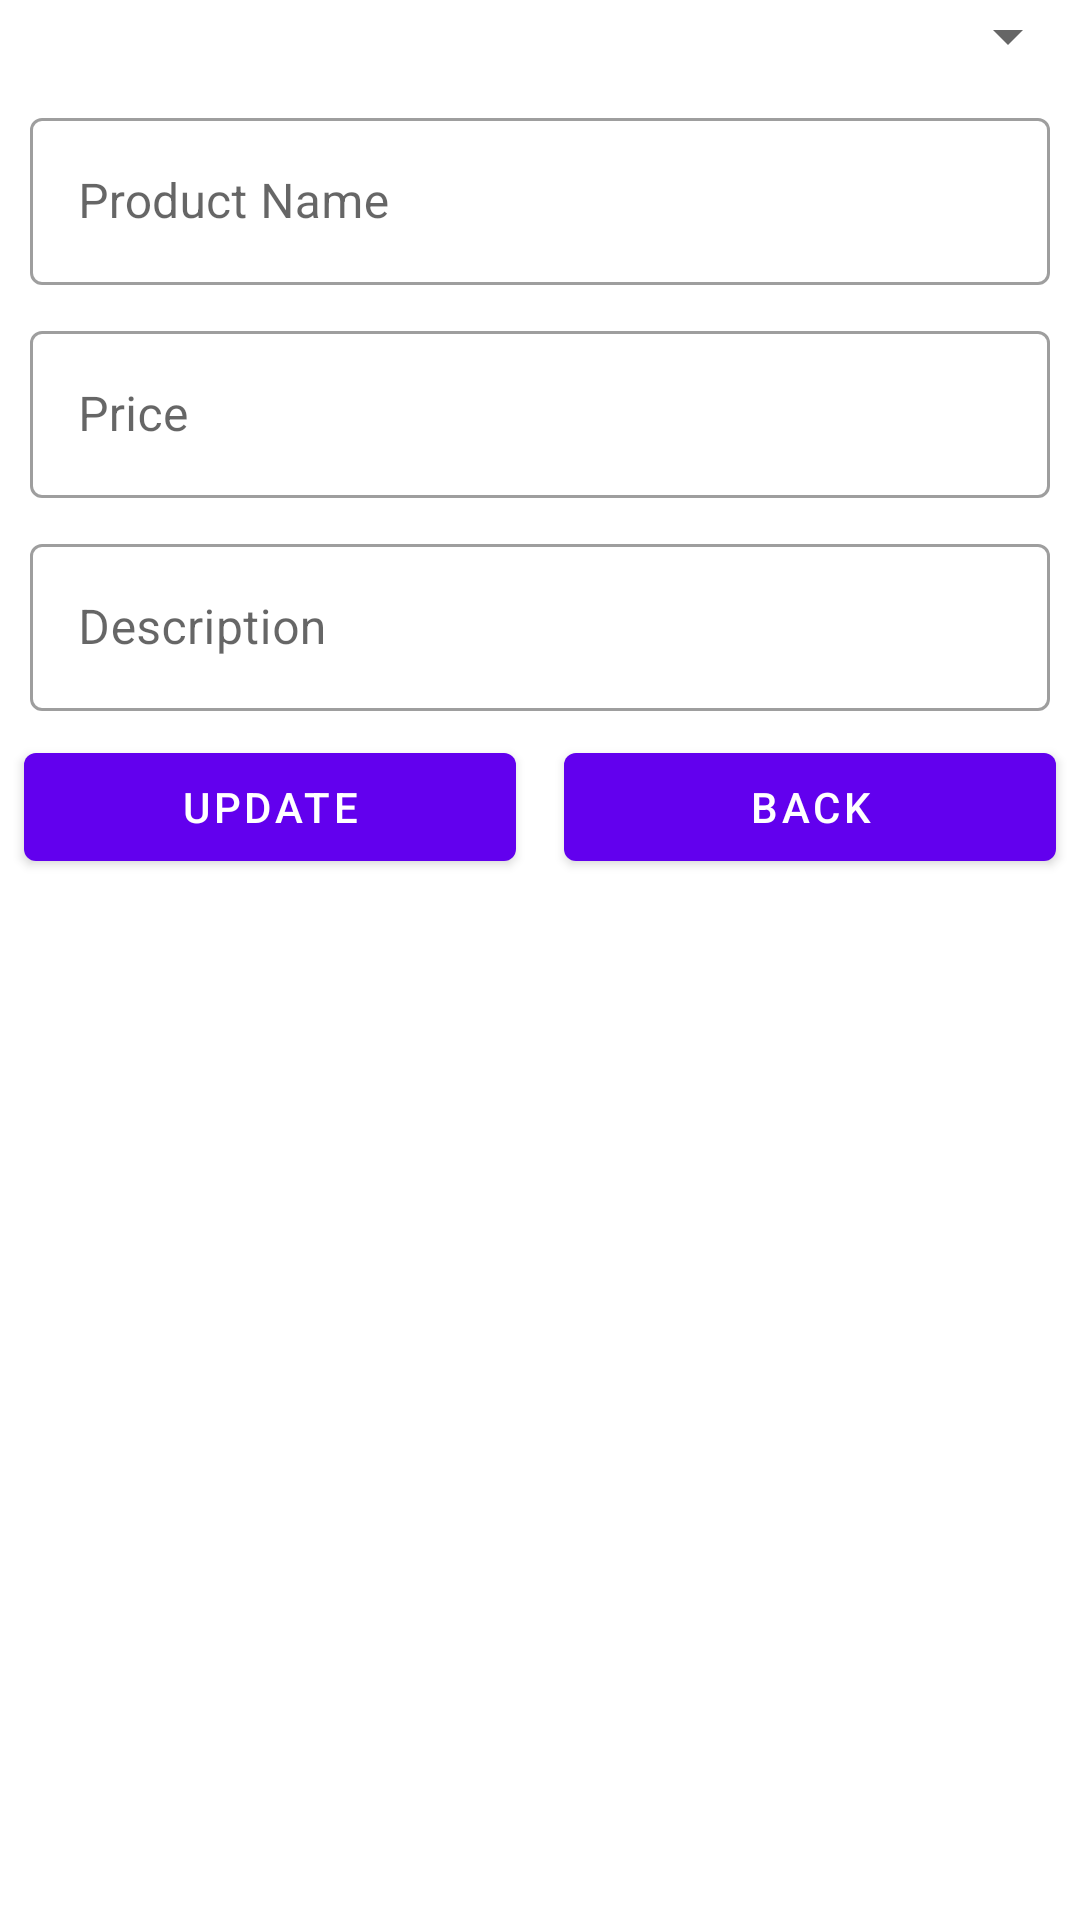

Android layout source for this screen:
<!-- AndroidManifest.xml: application theme Theme.Yad2Application -->
<!-- res/layout/fragment_edit_product.xml -->
<?xml version="1.0" encoding="utf-8"?>
<androidx.constraintlayout.widget.ConstraintLayout xmlns:android="http://schemas.android.com/apk/res/android"
    xmlns:app="http://schemas.android.com/apk/res-auto"
    xmlns:tools="http://schemas.android.com/tools"
    android:layout_width="match_parent"
    android:id="@+id/edit_product_fragment"
    android:layout_height="match_parent"
    tools:context=".EditProductFragment">

    <ScrollView
        android:layout_width="match_parent"
        android:layout_height="match_parent"
        app:layout_constraintBottom_toBottomOf="parent"
        app:layout_constraintEnd_toEndOf="parent"
        app:layout_constraintHorizontal_bias="1.0"
        app:layout_constraintStart_toStartOf="parent"
        app:layout_constraintTop_toTopOf="parent"
        app:layout_constraintVertical_bias="0.0">

        <androidx.appcompat.widget.LinearLayoutCompat
            android:layout_width="match_parent"
            android:layout_height="wrap_content"
            android:orientation="vertical">

            <FrameLayout
                android:layout_width="match_parent"
                android:layout_height="wrap_content" />


            <Spinner
                android:id="@+id/spinnerEditPage"
                android:layout_width="match_parent"
                android:layout_height="wrap_content"
                android:layout_weight="1" />

            <com.google.android.material.textfield.TextInputLayout
                style="@style/Widget.MaterialComponents.TextInputLayout.OutlinedBox"
                android:layout_width="match_parent"
                android:layout_height="wrap_content"
                android:layout_marginStart="10dp"
                android:layout_marginTop="10dp"
                android:layout_marginEnd="10dp">

                <com.google.android.material.textfield.TextInputEditText
                    android:id="@+id/product_nameEditPage"
                    android:layout_width="match_parent"
                    android:layout_height="wrap_content"
                    android:hint="Product Name" />
            </com.google.android.material.textfield.TextInputLayout>

            <com.google.android.material.textfield.TextInputLayout
                style="@style/Widget.MaterialComponents.TextInputLayout.OutlinedBox"
                android:layout_width="match_parent"
                android:layout_height="wrap_content"
                android:layout_marginStart="10dp"
                android:layout_marginTop="10dp"
                android:layout_marginEnd="10dp">

                <com.google.android.material.textfield.TextInputEditText
                    android:id="@+id/priceEditPage"
                    android:layout_width="match_parent"
                    android:layout_height="wrap_content"
                    android:hint="Price"
                    android:inputType="number" />
            </com.google.android.material.textfield.TextInputLayout>

            <com.google.android.material.textfield.TextInputLayout
                style="@style/Widget.MaterialComponents.TextInputLayout.OutlinedBox"
                android:layout_width="match_parent"
                android:layout_height="wrap_content"
                android:layout_marginStart="10dp"
                android:layout_marginTop="10dp"
                android:layout_marginEnd="10dp">

                <com.google.android.material.textfield.TextInputEditText
                    android:id="@+id/descriptionEditPage"
                    android:layout_width="match_parent"
                    android:layout_height="wrap_content"
                    android:hint="Description" />
            </com.google.android.material.textfield.TextInputLayout>

            <androidx.appcompat.widget.LinearLayoutCompat
                android:layout_width="match_parent"
                android:layout_height="wrap_content"
                android:orientation="horizontal">

                <Button
                    android:id="@+id/Save"
                    android:layout_width="0dp"
                    android:layout_height="wrap_content"
                    android:layout_margin="8dp"
                    android:layout_weight="1"
                    android:text="UPDATE" />

                <Button
                    android:id="@+id/cancellBtnEditPage"
                    android:layout_width="0dp"
                    android:layout_height="wrap_content"
                    android:layout_margin="8dp"
                    android:layout_weight="1"
                    android:text="back" />
            </androidx.appcompat.widget.LinearLayoutCompat>


        </androidx.appcompat.widget.LinearLayoutCompat>
    </ScrollView>

</androidx.constraintlayout.widget.ConstraintLayout>
<!-- resources referenced by this layout -->
<resources>
  <style name="Theme.Yad2Application" parent="Theme.MaterialComponents.DayNight">
          
          <item name="colorPrimary">@color/purple_500</item>
          <item name="colorPrimaryVariant">@color/purple_700</item>
          <item name="colorOnPrimary">@color/white</item>
          
          <item name="colorSecondary">@color/teal_200</item>
          <item name="colorSecondaryVariant">@color/teal_700</item>
          <item name="colorOnSecondary">@color/black</item>
          
          <item name="android:statusBarColor">?attr/colorPrimaryVariant</item>
          
      </style>
  <!-- not gathered from this repository: default colours our renderer supplied (Android Studio template values) -->
  <color name="purple_500">#FF6200EE</color>
  <color name="purple_700">#FF3700B3</color>
  <color name="teal_200">#FF03DAC5</color>
  <color name="teal_700">#FF018786</color>
  <color name="black">#FF000000</color>
  <color name="white">#FFFFFFFF</color>
</resources>
